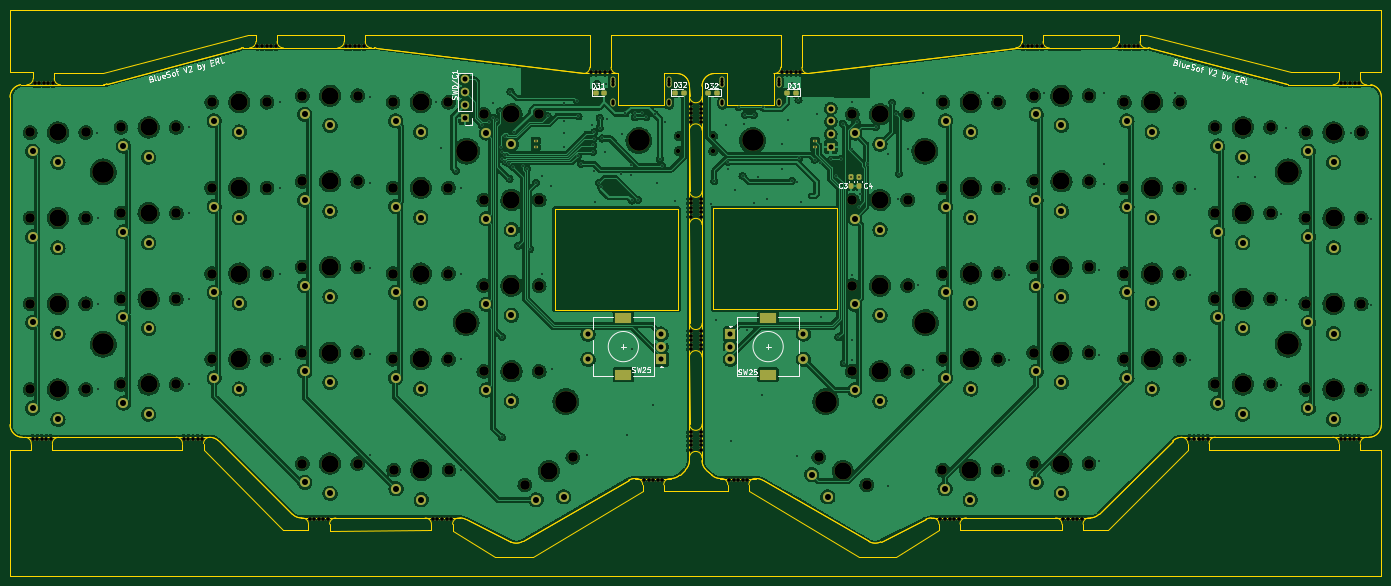
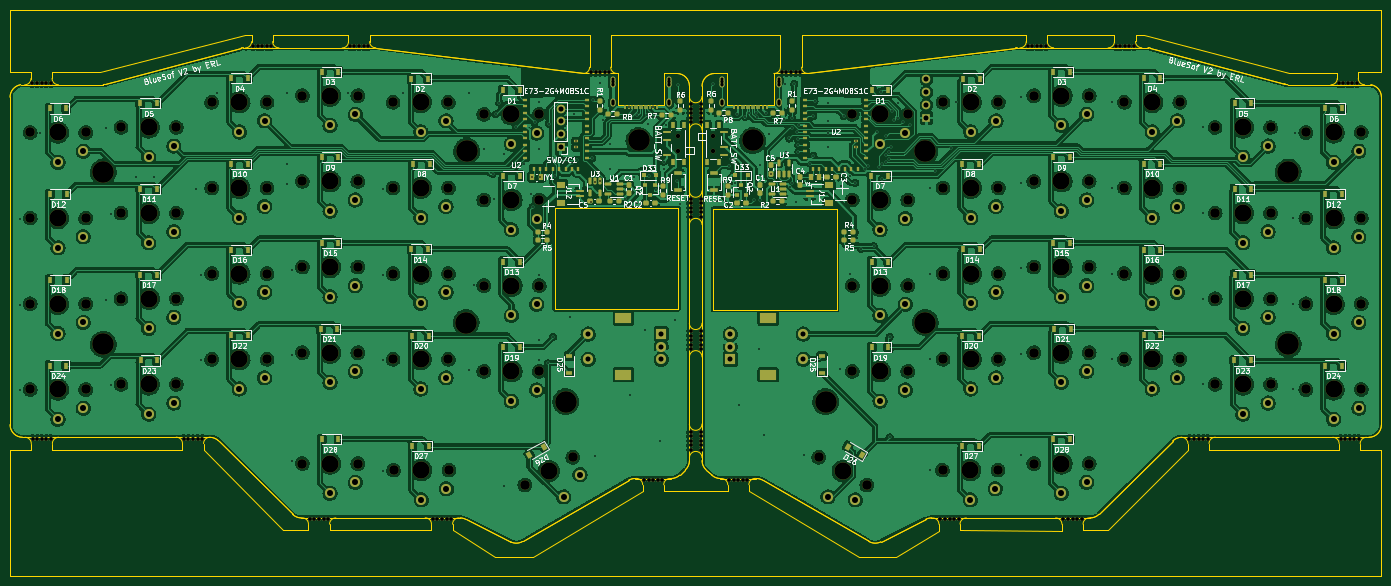
Circuit board: 9 layer files. Board 272.1 x 112.3 mm.
- bottom_copper: BlueSof_R3_Panel-B_Cu.gbl (2685347 bytes)
- bottom_mask: BlueSof_R3_Panel-B_Mask.gbs (22934 bytes)
- bottom_silk: BlueSof_R3_Panel-B_Silkscreen.gbo (104183 bytes)
- outline: BlueSof_R3_Panel-Edge_Cuts.gm1 (16216 bytes)
- top_copper: BlueSof_R3_Panel-F_Cu.gtl (2153302 bytes)
- top_mask: BlueSof_R3_Panel-F_Mask.gts (14442 bytes)
- top_silk: BlueSof_R3_Panel-F_Silkscreen.gto (18420 bytes)
- drill: BlueSof_R3_Panel-NPTH.drl (5200 bytes)
- drill: BlueSof_R3_Panel-PTH.drl (6112 bytes)

=== bottom_copper: BlueSof_R3_Panel-B_Cu.gbl (2685347 bytes, source omitted) ===
=== bottom_mask: BlueSof_R3_Panel-B_Mask.gbs (22934 bytes, source omitted) ===
=== bottom_silk: BlueSof_R3_Panel-B_Silkscreen.gbo (104183 bytes, source omitted) ===
=== outline: BlueSof_R3_Panel-Edge_Cuts.gm1 (16216 bytes, source omitted) ===
=== top_copper: BlueSof_R3_Panel-F_Cu.gtl (2153302 bytes, source omitted) ===
=== top_mask: BlueSof_R3_Panel-F_Mask.gts (14442 bytes, source omitted) ===
=== top_silk: BlueSof_R3_Panel-F_Silkscreen.gto (18420 bytes, source omitted) ===
=== drill: BlueSof_R3_Panel-NPTH.drl (5200 bytes, source omitted) ===
=== drill: BlueSof_R3_Panel-PTH.drl (6112 bytes, source omitted) ===
